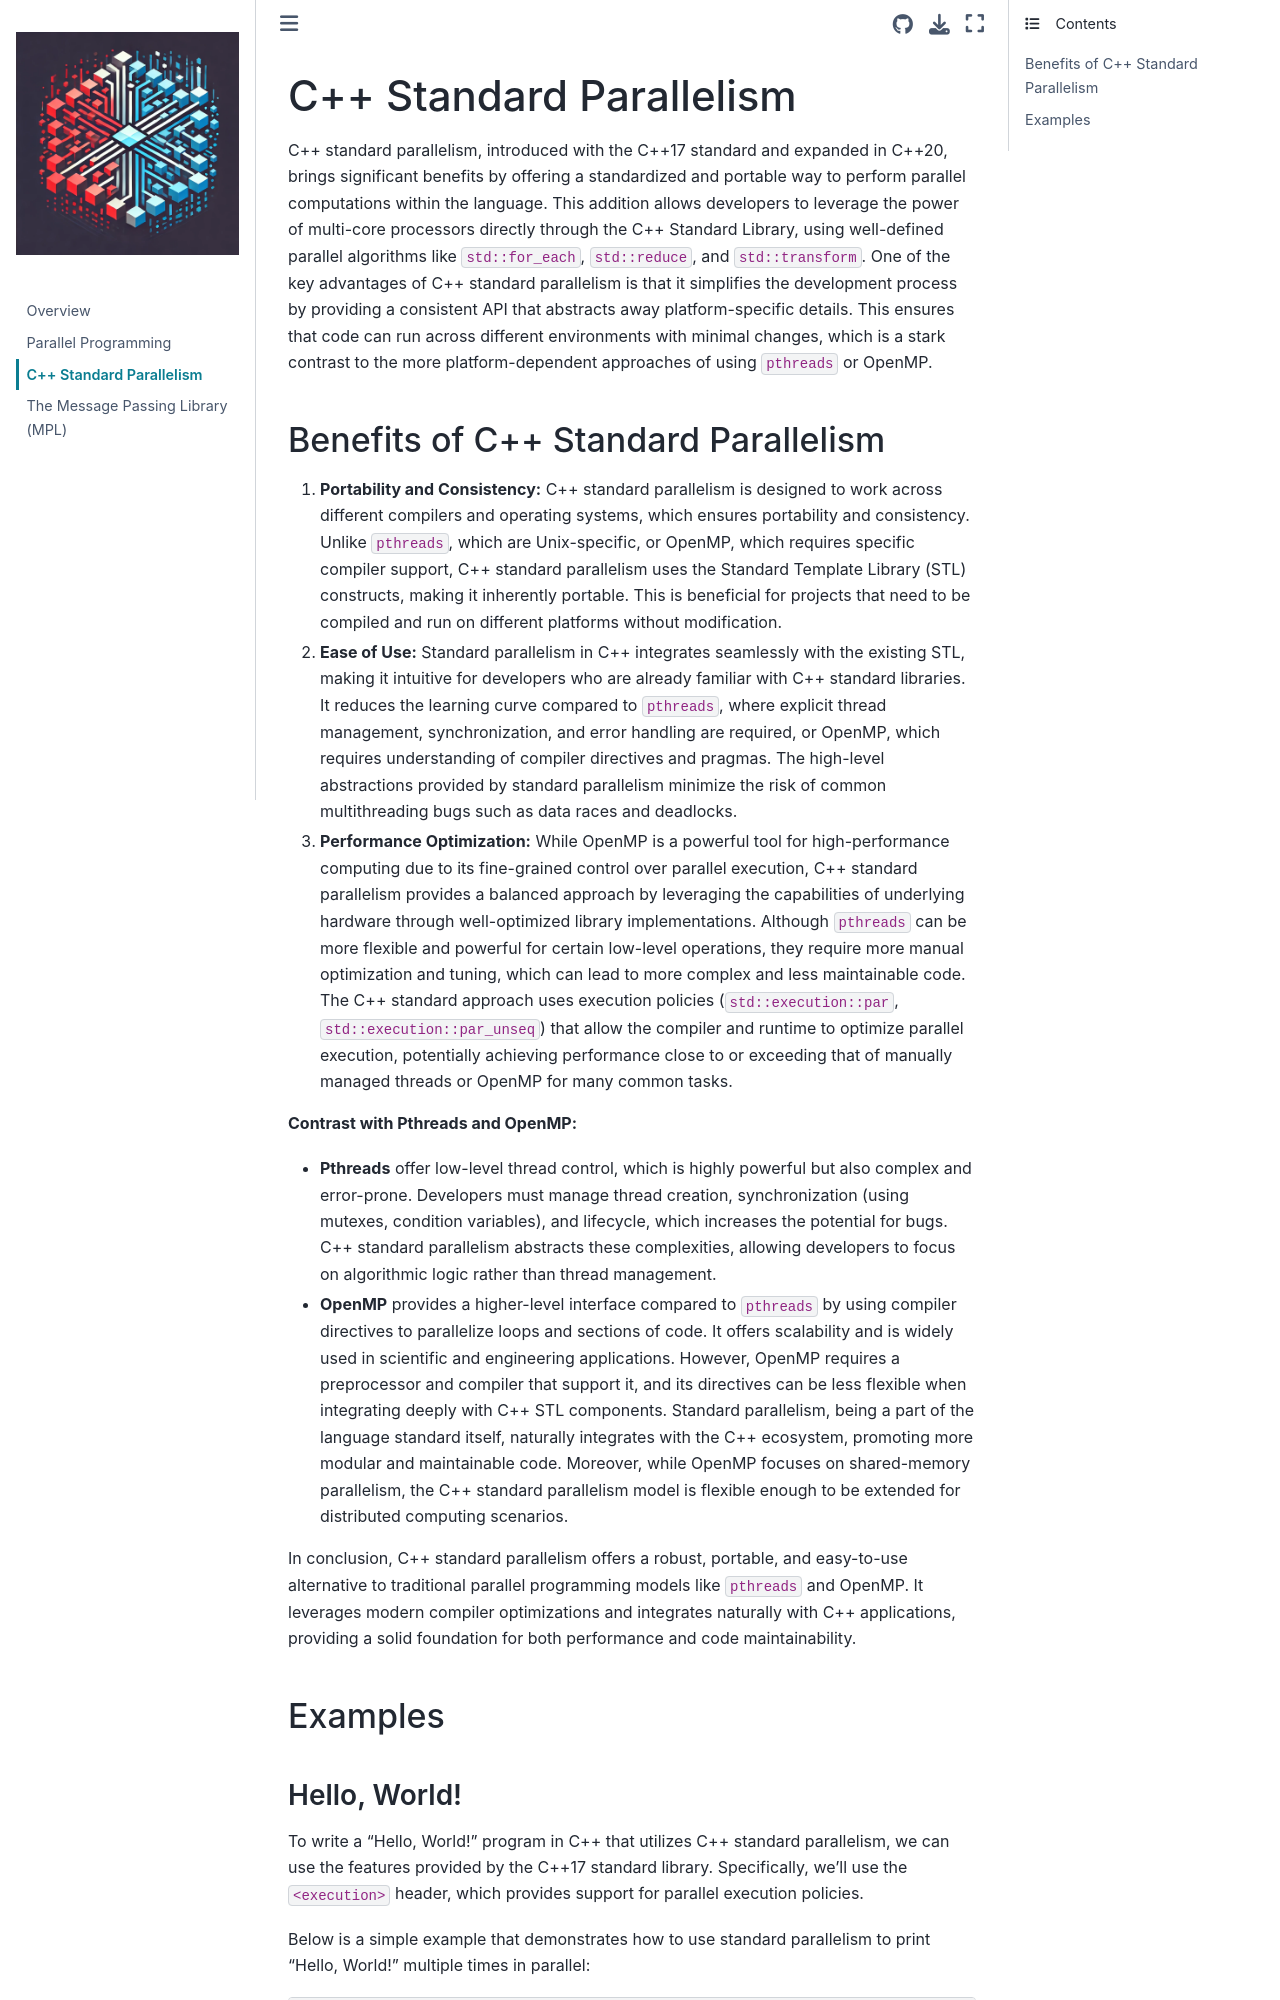

repository: SouthernMethodistUniversity/parallel_cpp · page: cpp_standard_parallelism.html · generator: jekyll

# C++ Standard Parallelism

C++ standard parallelism, introduced with the C++17 standard and expanded in
C++20, brings significant benefits by offering a standardized and portable way
to perform parallel computations within the language. This addition allows
developers to leverage the power of multi-core processors directly through the
C++ Standard Library, using well-defined parallel algorithms like
`std::for_each`, `std::reduce`, and `std::transform`. One of the key advantages
of C++ standard parallelism is that it simplifies the development process by
providing a consistent API that abstracts away platform-specific details. This
ensures that code can run across different environments with minimal changes,
which is a stark contrast to the more platform-dependent approaches of using
`pthreads` or OpenMP.
